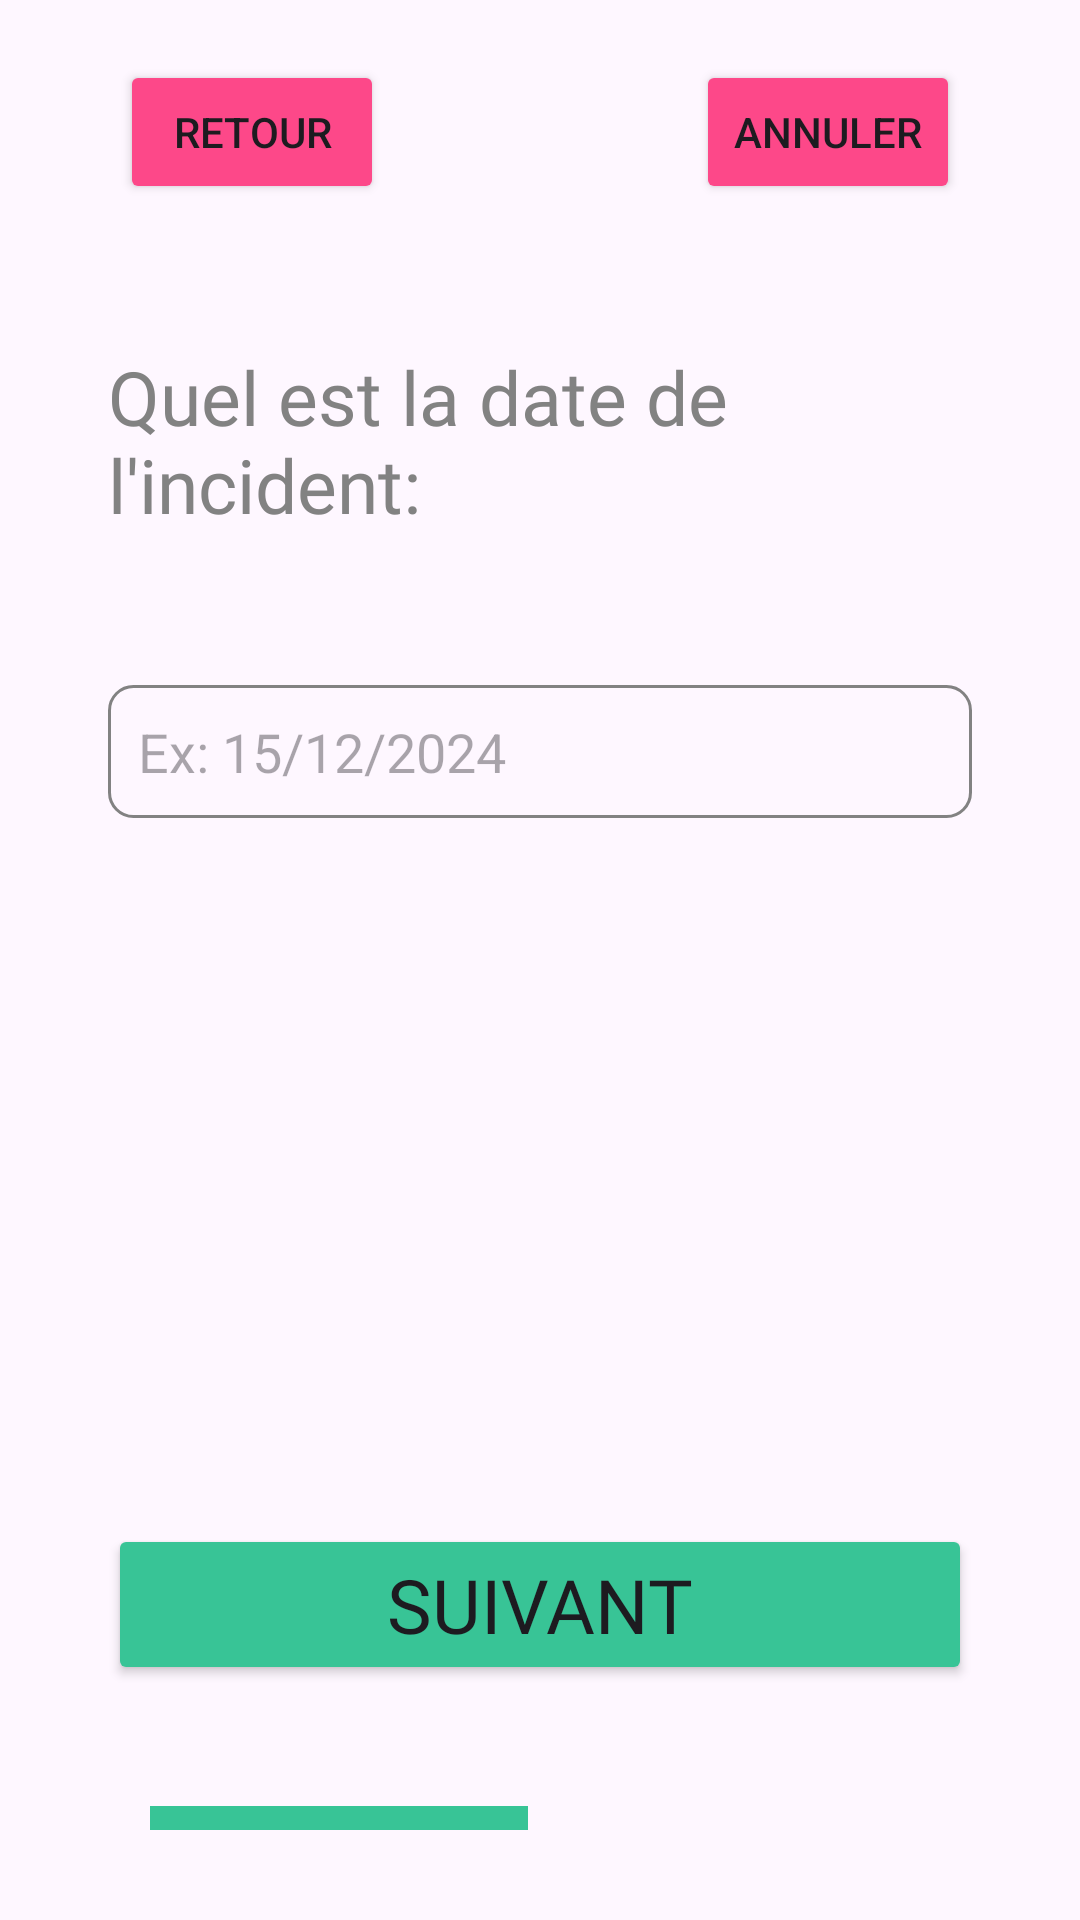

Produce the Android XML layout that renders to this screen, including the resource entries it uses.
<!-- AndroidManifest.xml: application theme Theme.Vue -->
<!-- res/layout/fragment_date_signalement.xml -->
<?xml version="1.0" encoding="utf-8"?>
<androidx.constraintlayout.widget.ConstraintLayout xmlns:tools="http://schemas.android.com/tools"
    android:layout_width="match_parent"
    android:layout_height="match_parent"
    xmlns:android="http://schemas.android.com/apk/res/android"
    xmlns:app="http://schemas.android.com/apk/res-auto"
    android:id="@+id/datesignalementfragment">


    <TextView
        android:id="@+id/titresignalement"
        android:layout_width="0dp"
        android:layout_height="wrap_content"
        app:layout_constraintWidth_percent="0.8"
        android:text="Quel est la date de l'incident:"
        android:textSize="25sp"
        app:layout_constraintBottom_toBottomOf="parent"
        app:layout_constraintEnd_toEndOf="parent"
        app:layout_constraintStart_toStartOf="parent"
        app:layout_constraintTop_toTopOf="parent"
        app:layout_constraintVertical_bias="0.2"
        android:fontFamily="@font/jetbrains_mono"
        android:textColor="@color/s_gray"
        />

    <EditText
        android:id="@+id/dateEditText"
        android:layout_width="0dp"
        android:layout_height="wrap_content"
        app:layout_constraintWidth_percent="0.8"
        android:hint="Ex: 15/12/2024"
        android:focusable="false"
        android:inputType="none"
        android:onClick="showDatePickerDialog"
        app:layout_constraintEnd_toEndOf="parent"
        app:layout_constraintStart_toStartOf="parent"
        app:layout_constraintTop_toBottomOf="@id/titresignalement"
        android:layout_marginTop="50dp"
        android:textColor="@color/s_gray"
        android:background="@drawable/edittext_border"
        android:padding="10dp"
        android:singleLine="true"
        android:imeOptions="actionNone"
        />


    <Button
        android:id="@+id/suivant"
        android:layout_width="0dp"
        android:layout_height="wrap_content"
        android:backgroundTint="@color/green"
        android:drawableEnd="@drawable/arrow_forward"
        android:drawableTint="@color/white"
        android:fontFamily="@font/jetbrains_mono"
        android:text="Suivant"
        android:textSize="25sp"
        app:layout_constraintBottom_toBottomOf="parent"
        app:layout_constraintEnd_toEndOf="parent"
        app:layout_constraintStart_toStartOf="parent"
        app:layout_constraintTop_toBottomOf="@+id/dateEditText"
        app:layout_constraintVertical_bias="0.75"
        app:layout_constraintWidth_percent="0.8"></Button>

    <Button
        android:id="@+id/annuler"
        android:layout_width="wrap_content"
        android:layout_height="wrap_content"
        app:layout_constraintEnd_toEndOf="parent"
        app:layout_constraintTop_toTopOf="parent"
        android:layout_marginEnd="40dp"
        android:layout_marginTop="20dp"
        android:backgroundTint="@color/s_red"
        android:text="Annuler"
        android:drawableEnd="@drawable/close"
        android:drawableTint="@color/white"
        >
    </Button>

    <Button
        android:id="@+id/retour"
        android:layout_width="wrap_content"
        android:layout_height="wrap_content"
        app:layout_constraintStart_toStartOf="parent"
        app:layout_constraintTop_toTopOf="parent"
        android:layout_marginStart="40dp"
        android:layout_marginTop="20dp"
        android:backgroundTint="@color/s_red"
        android:text="Retour"
        app:icon="@drawable/arrow_back"
        android:drawableTint="@color/white"
        >
    </Button>

    <View
        android:layout_width="0dp"
        android:layout_height="8dp"
        android:background="@color/green"
        android:layout_marginBottom="30dp"
        android:layout_marginLeft="50dp"
        app:layout_constraintWidth_percent="0.35"
        app:layout_constraintBottom_toBottomOf="parent"
        app:layout_constraintStart_toStartOf="parent"
        />



</androidx.constraintlayout.widget.ConstraintLayout>
<!-- resources referenced by this layout -->
<resources>
  <color name="green">#38c496</color>
  <color name="s_gray">#828282</color>
  <color name="s_red">#FD4889</color>
  <color name="white">#FFFFFFFF</color>
  <!-- drawable edittext_border (drawable) -->
  <shape xmlns:android="http://schemas.android.com/apk/res/android"
      android:shape="rectangle">
      <solid android:color="@android:color/transparent" /> 
      <stroke
          android:width="1dp"
          android:color="@color/s_gray"/>
      <corners android:radius="8dp" /> 
  </shape>
  <style name="Theme.Vue" parent="Base.Theme.Vue" />
  <style name="Base.Theme.Vue" parent="Theme.Material3.DayNight.NoActionBar">
          
          
      </style>
</resources>
